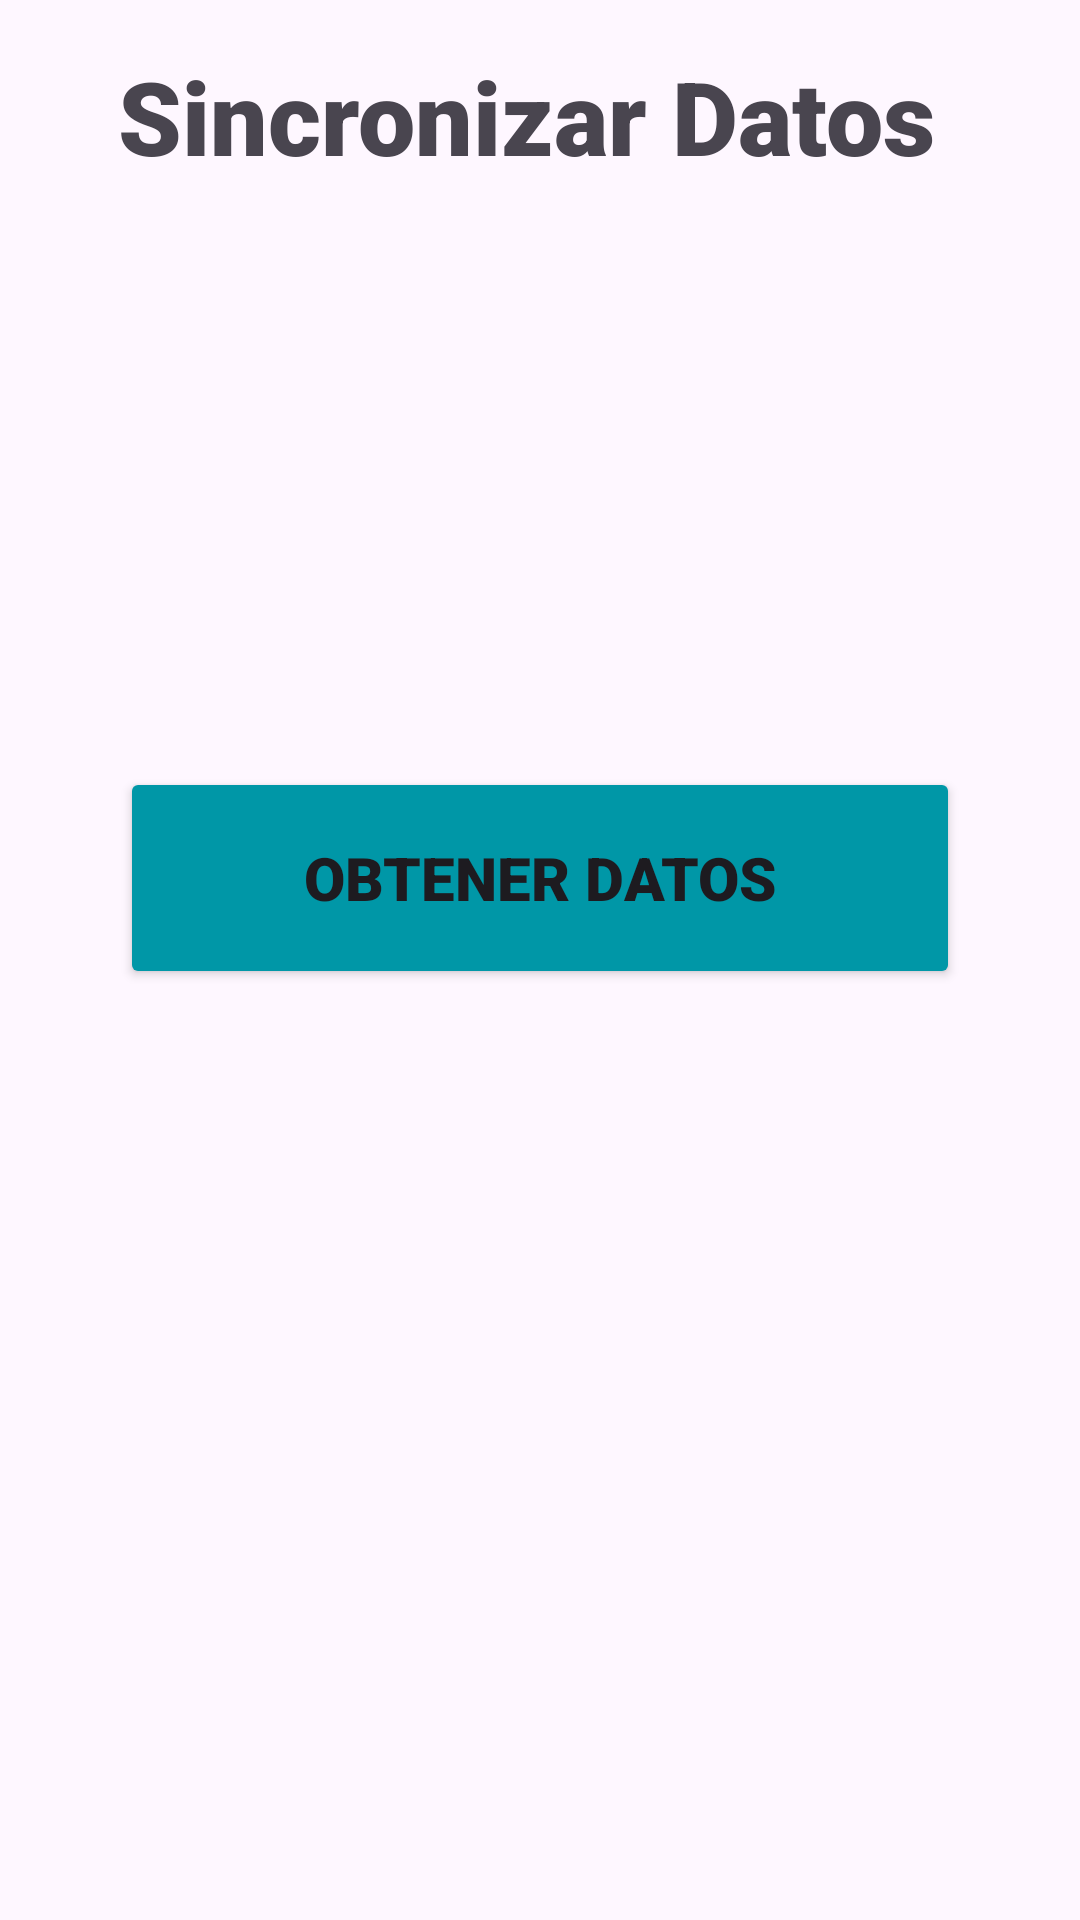

The Android layout XML behind this screen, and the referenced resources:
<!-- AndroidManifest.xml: application theme Theme.GSangin -->
<!-- res/layout/activity_sincronizar.xml -->
<?xml version="1.0" encoding="utf-8"?>
<androidx.constraintlayout.widget.ConstraintLayout xmlns:android="http://schemas.android.com/apk/res/android"
    xmlns:app="http://schemas.android.com/apk/res-auto"
    xmlns:tools="http://schemas.android.com/tools"
    android:layout_width="match_parent"
    android:layout_height="match_parent"
    tools:context=".Sincronizar">

    <TextView
        android:id="@+id/textView12"
        android:layout_width="wrap_content"
        android:layout_height="wrap_content"
        android:layout_marginTop="16dp"
        android:fontFamily="sans-serif-black"
        android:text="Sincronizar Datos "
        android:textSize="34sp"
        app:layout_constraintEnd_toEndOf="parent"
        app:layout_constraintHorizontal_bias="0.497"
        app:layout_constraintStart_toStartOf="parent"
        app:layout_constraintTop_toTopOf="parent" />

    <Button
        android:id="@+id/btnSincronizarD"
        android:layout_width="0dp"
        android:layout_height="74dp"
        android:layout_marginStart="40dp"
        android:layout_marginEnd="40dp"
        android:backgroundTint="#0097A7"
        android:fontFamily="sans-serif-black"
        android:text="Obtener datos"
        android:textSize="20sp"
        app:icon="@drawable/icons8_descargar_de_la_nube_100"
        app:layout_constraintBottom_toBottomOf="parent"
        app:layout_constraintEnd_toEndOf="parent"
        app:layout_constraintStart_toStartOf="parent"
        app:layout_constraintTop_toTopOf="parent"
        app:layout_constraintVertical_bias="0.452" />

</androidx.constraintlayout.widget.ConstraintLayout>
<!-- resources referenced by this layout -->
<resources>
  <!-- drawable icons8_descargar_de_la_nube_100: png bitmap (drawable-nodpi, 1211 bytes) -->
  <style name="Theme.GSangin" parent="Base.Theme.GSangin" />
  <style name="Base.Theme.GSangin" parent="Theme.Material3.DayNight.NoActionBar">
          
          
      </style>
</resources>
